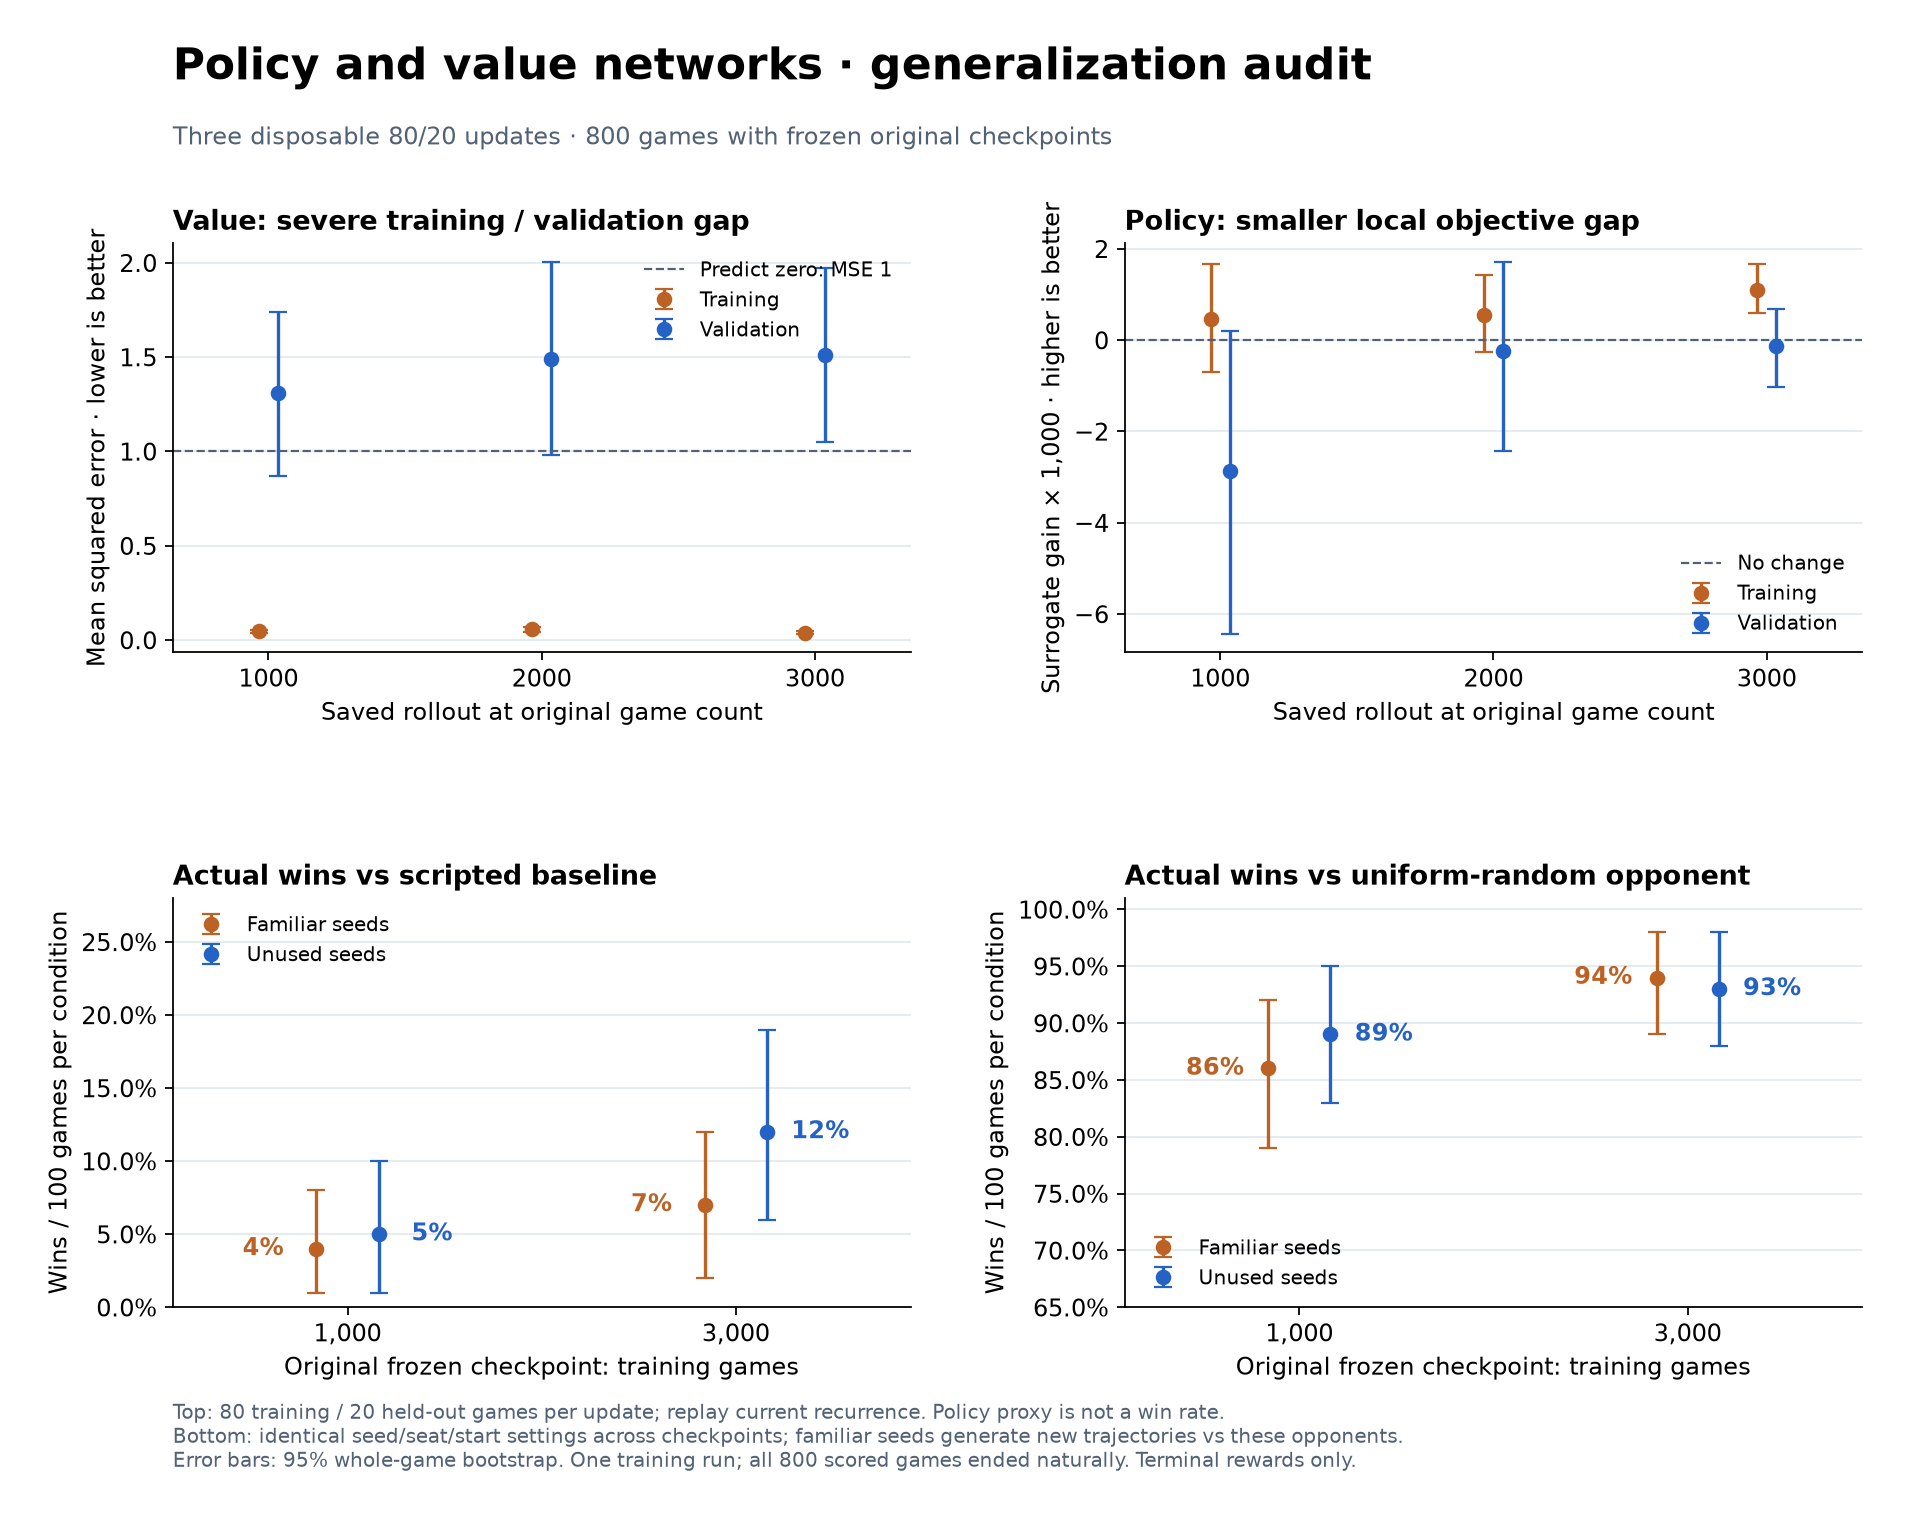

Source data for this figure (header and first rows):
experiment, original_games, partition, opponent, metric, mean, low, high
disposable_update, 1000, training, , value_mse, 0.045, 0.0391, 0.05135
disposable_update, 1000, training, , policy_surrogate_gain, 0.0004655, -0.0007069, 0.001662
disposable_update, 1000, validation, , value_mse, 1.308, 0.8708, 1.739
disposable_update, 1000, validation, , policy_surrogate_gain, -0.002862, -0.006436, 0.0001921
disposable_update, 2000, training, , value_mse, 0.05558, 0.04337, 0.071
disposable_update, 2000, training, , policy_surrogate_gain, 0.0005436, -0.0002729, 0.001415
disposable_update, 2000, validation, , value_mse, 1.491, 0.9807, 2.005
disposable_update, 2000, validation, , policy_surrogate_gain, -0.0002387, -0.002429, 0.001713
disposable_update, 3000, training, , value_mse, 0.03925, 0.03241, 0.04739
disposable_update, 3000, training, , policy_surrogate_gain, 0.001104, 0.000589, 0.001667
disposable_update, 3000, validation, , value_mse, 1.508, 1.048, 1.971
disposable_update, 3000, validation, , policy_surrogate_gain, -0.0001319, -0.00102, 0.0006764
frozen_checkpoint_matches, 1000, familiar, baseline, game_score, 0.04, 0.01, 0.08
frozen_checkpoint_matches, 1000, unused, baseline, game_score, 0.05, 0.01, 0.1
frozen_checkpoint_matches, 1000, familiar, uniform, game_score, 0.86, 0.79, 0.92
frozen_checkpoint_matches, 1000, unused, uniform, game_score, 0.89, 0.83, 0.95
frozen_checkpoint_matches, 3000, familiar, baseline, game_score, 0.07, 0.02, 0.12
frozen_checkpoint_matches, 3000, unused, baseline, game_score, 0.12, 0.06, 0.19
frozen_checkpoint_matches, 3000, familiar, uniform, game_score, 0.94, 0.89, 0.98
frozen_checkpoint_matches, 3000, unused, uniform, game_score, 0.93, 0.88, 0.98
